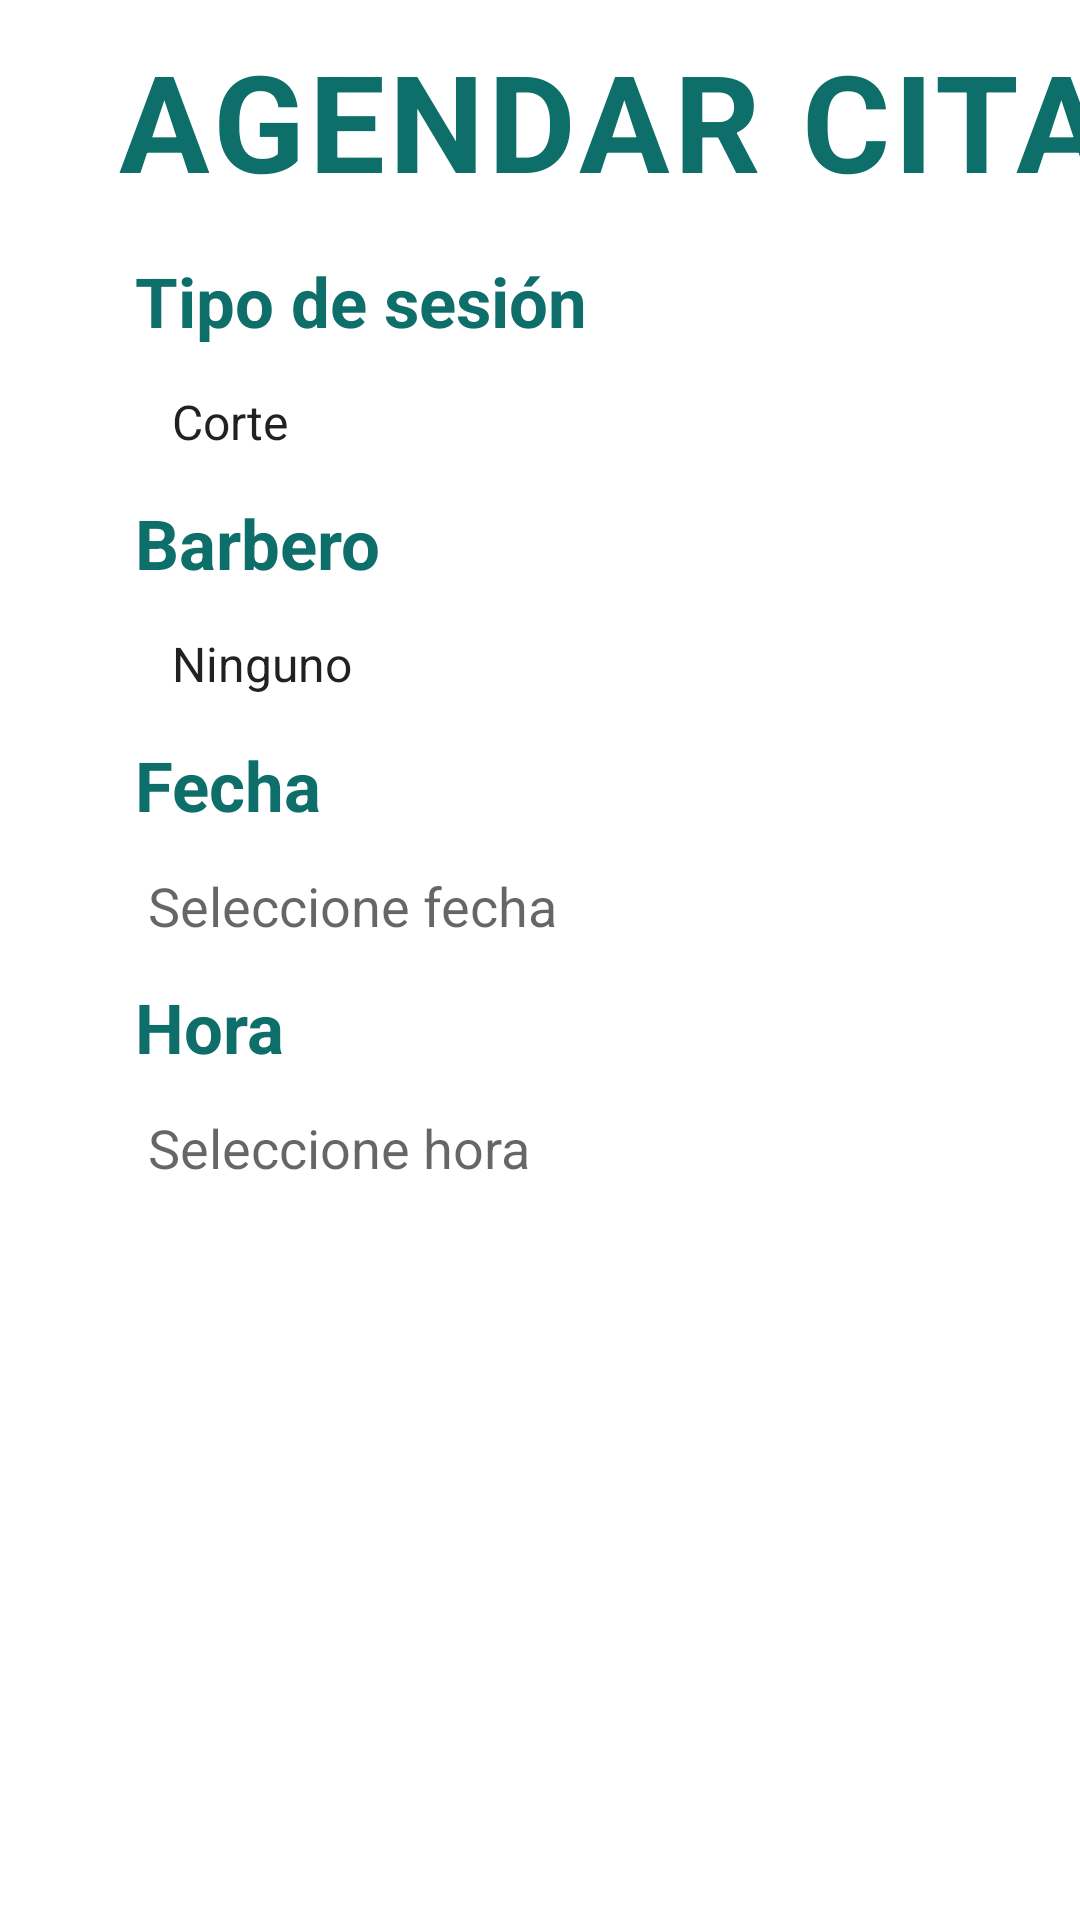

This screen was rendered from an Android layout file. Write that file and the resources it references.
<!-- AndroidManifest.xml: application theme Theme.BarberAPP -->
<!-- res/layout/agendar_activity.xml -->
<?xml version="1.0" encoding="utf-8"?>
<androidx.constraintlayout.widget.ConstraintLayout xmlns:android="http://schemas.android.com/apk/res/android"
    xmlns:tools="http://schemas.android.com/tools"
    android:layout_width="match_parent"
    android:layout_height="match_parent">

    <LinearLayout
        android:layout_width="409dp"
        android:layout_height="729dp"
        android:orientation="vertical"
        tools:layout_editor_absoluteX="1dp"
        tools:layout_editor_absoluteY="1dp"
        tools:ignore="MissingConstraints">

        <TextView
            android:layout_width="wrap_content"
            android:layout_height="wrap_content"
            android:text="AGENDAR CITA"
            android:textColor="#0d6e6a"
            android:textSize="45dp"
            android:layout_gravity="center_horizontal"
            android:textStyle="bold"
            android:letterSpacing="0.03"
            android:layout_marginTop="10dp"
            android:layout_marginBottom="15dp"
            />

        <TextView
            android:layout_width="wrap_content"
            android:layout_height="wrap_content"
            android:layout_gravity="top"
            android:layout_marginLeft="45dp"
            android:text="Tipo de sesión"
            android:textColor="#0d6e6a"
            android:textSize="23dp"
            android:textStyle="bold" />


        <Spinner
            android:id="@+id/spnSesion"
            android:layout_width="350dp"
            android:layout_height="40dp"
            android:layout_gravity="center_horizontal"
            android:layout_marginTop="5dp"
            android:layout_marginBottom="5dp"
            android:background="@drawable/edtcuadros"

            android:entries="@array/arregloSesiones"
            android:paddingLeft="20dp"
            android:text=""
            android:textColor="#0d6e6a" />
        <TextView
            android:layout_width="wrap_content"
            android:layout_height="wrap_content"
            android:layout_gravity="top"
            android:layout_marginLeft="45dp"
            android:text="Barbero"
            android:textColor="#0d6e6a"
            android:textSize="23dp"
            android:textStyle="bold" />


        <Spinner
            android:id="@+id/spnBarbero"
            android:layout_width="350dp"
            android:layout_height="40dp"
            android:layout_gravity="center_horizontal"
            android:layout_marginTop="5dp"
            android:layout_marginBottom="5dp"
            android:background="@drawable/edtcuadros"

            android:entries="@array/arregloBarberos"
            android:paddingLeft="20dp"
            android:text=""
            android:textColor="#0d6e6a" />

        <TextView
            android:layout_width="wrap_content"
            android:layout_height="wrap_content"
            android:layout_gravity="top"
            android:layout_marginLeft="45dp"
            android:text="Fecha"
            android:textColor="#0d6e6a"
            android:textSize="23dp"
            android:textStyle="bold" />


        <EditText
            android:id="@+id/etdFecha"
            android:layout_width="350dp"
            android:layout_height="40dp"
            android:layout_gravity="center_horizontal"
            android:layout_marginTop="5dp"
            android:layout_marginBottom="5dp"
            android:background="@drawable/edtcuadros"
            android:clickable="false"
            android:focusable="false"
            android:hint="Seleccione fecha"
            android:paddingLeft="20dp"
            android:textColor="#0d6e6a" />
        <TextView
            android:layout_width="wrap_content"
            android:layout_height="wrap_content"
            android:layout_gravity="top"
            android:layout_marginLeft="45dp"
            android:text="Hora"
            android:textColor="#0d6e6a"
            android:textSize="23dp"
            android:textStyle="bold" />


        <EditText
            android:id="@+id/edtHora"
            android:layout_width="350dp"
            android:layout_height="40dp"
            android:layout_gravity="center_horizontal"
            android:layout_marginTop="5dp"
            android:layout_marginBottom="5dp"
            android:background="@drawable/edtcuadros"
            android:hint="Seleccione hora"
            android:paddingLeft="20dp"
            android:clickable="false"
            android:focusable="false"
            android:textColor="#0d6e6a" />

        <androidx.appcompat.widget.AppCompatButton
            android:layout_width="200dp"
            android:layout_height="40dp"
            android:background="@drawable/boton"
            android:text="Nuevo"
            android:textSize="18dp"
            android:textStyle="bold"
            android:textColor="#fff"
            android:layout_gravity="center_horizontal"
            android:layout_marginTop="30dp"/>

        <androidx.appcompat.widget.AppCompatButton
            android:id="@+id/btnVolverAC"
            android:layout_width="200dp"
            android:layout_height="40dp"
            android:layout_gravity="center_horizontal"
            android:layout_marginTop="30dp"
            android:background="@drawable/boton"
            android:text="Volver"
            android:textColor="#fff"
            android:textSize="18dp"
            android:textStyle="bold" />

    </LinearLayout>
</androidx.constraintlayout.widget.ConstraintLayout>
<!-- resources referenced by this layout -->
<resources>
  <string-array name="arregloBarberos">
  
          <item>Ninguno</item>
          <item>Juan Silva</item>
          <item>Antonio Banderas</item>
          <item>Sara Lazo</item>
          <item>Monica Torres</item>
          <item>Ivan Palomino</item>
  
      </string-array>
  <string-array name="arregloSesiones">
  
          <item>Corte</item>
          <item>Corte + lavado</item>
          <item>Aplicación tinte</item>
          <item>Afeitada</item>
          <item>Rayos o mechas</item>
  
      </string-array>
  <style name="Theme.BarberAPP" parent="Theme.MaterialComponents.DayNight.DarkActionBar">
          
          <item name="colorPrimary">@color/purple_500</item>
          <item name="colorPrimaryVariant">@color/purple_700</item>
          <item name="colorOnPrimary">@color/white</item>
          
          <item name="colorSecondary">@color/teal_200</item>
          <item name="colorSecondaryVariant">@color/teal_700</item>
          <item name="colorOnSecondary">@color/black</item>
          
          <item name="android:statusBarColor" tools:targetApi="l">?attr/colorPrimaryVariant</item>
          
      </style>
  <!-- not gathered from this repository: default colours our renderer supplied (Android Studio template values) -->
  <color name="purple_500">#FF6200EE</color>
  <color name="purple_700">#FF3700B3</color>
  <color name="teal_200">#FF03DAC5</color>
  <color name="teal_700">#FF018786</color>
  <color name="black">#FF000000</color>
  <color name="white">#FFFFFFFF</color>
</resources>
